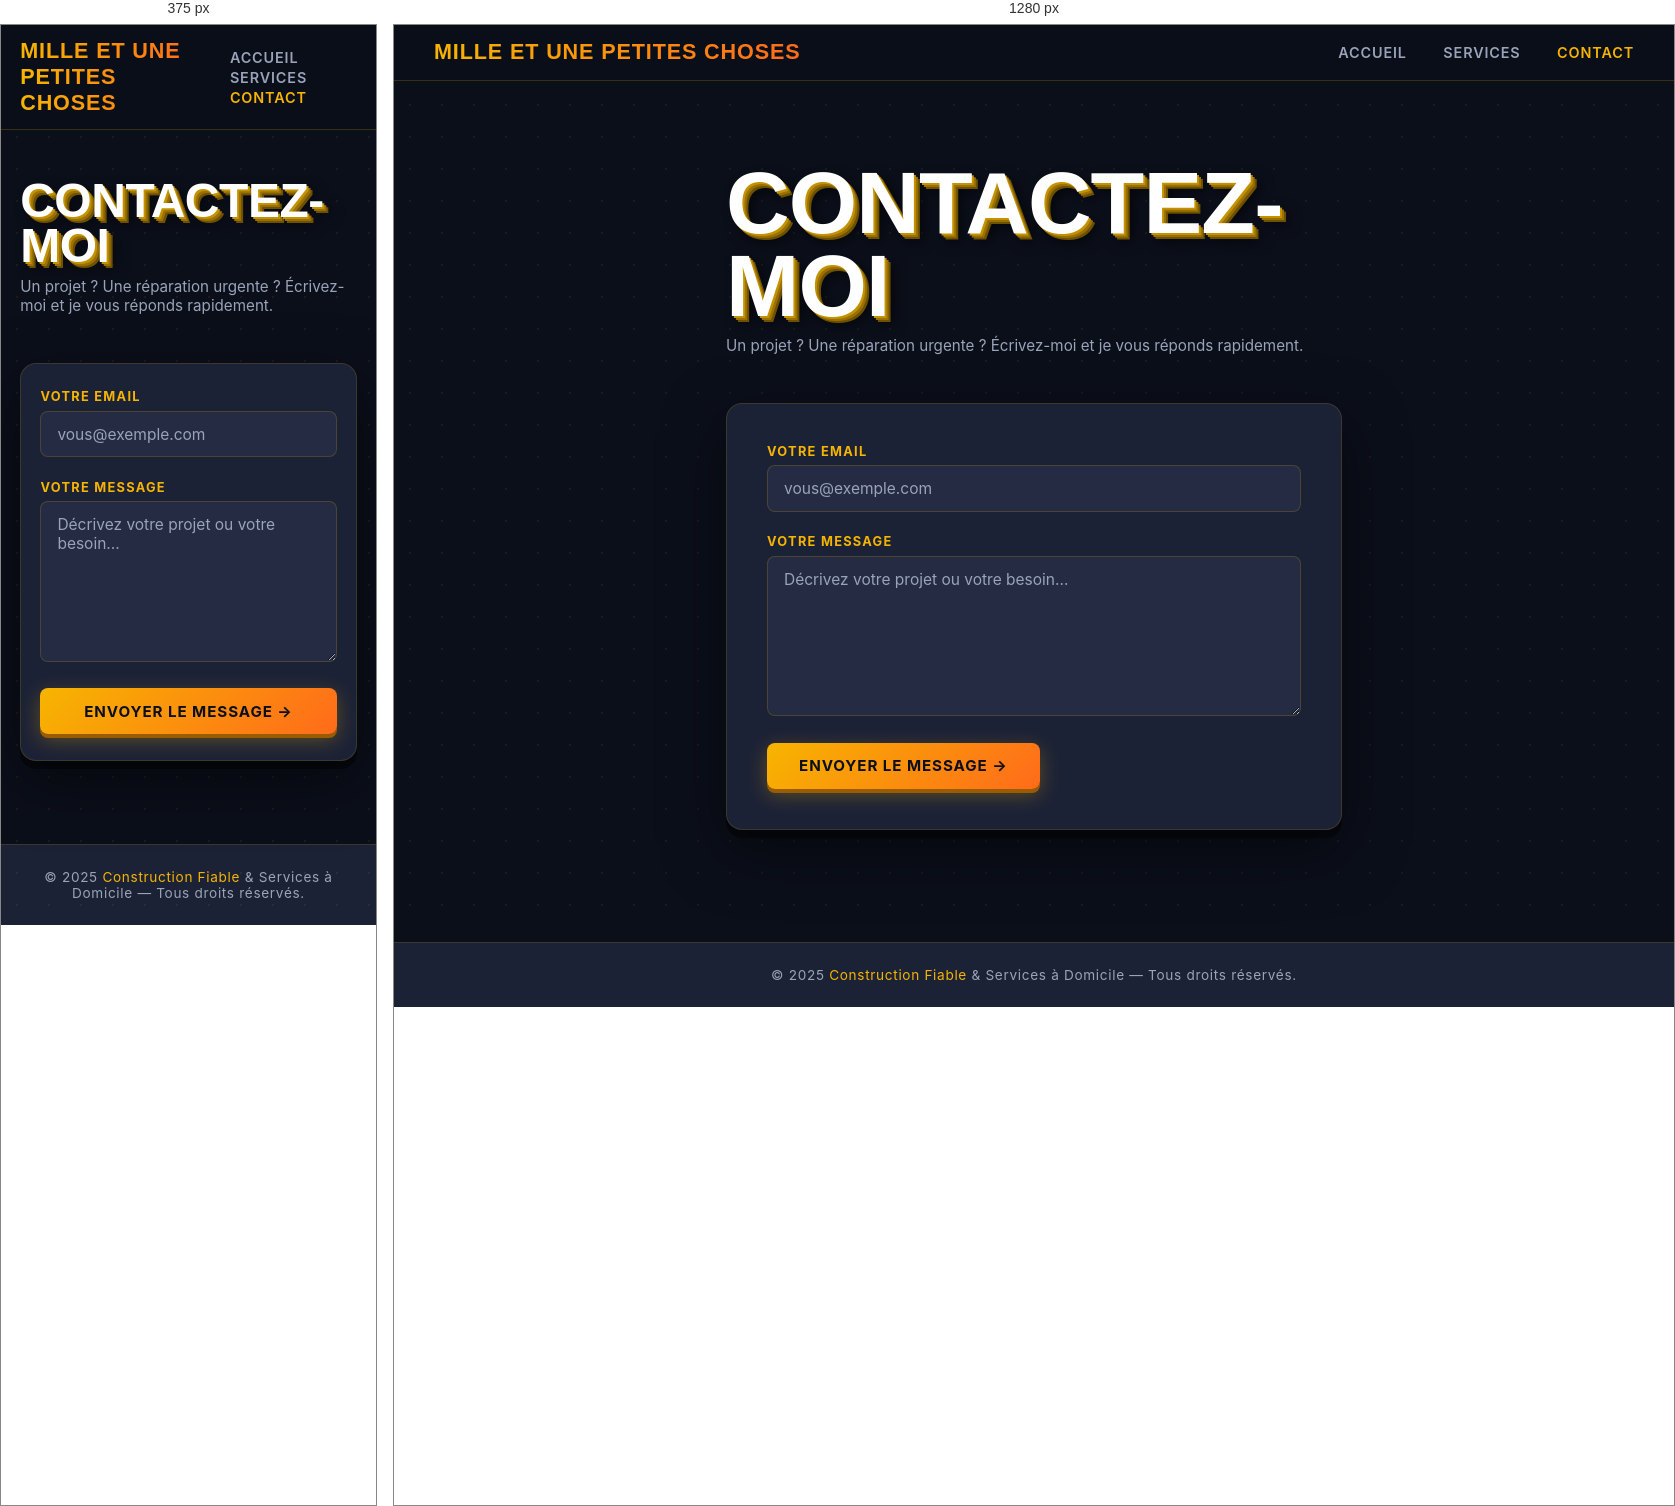
Rendered at 375 px and 1280 px, left to right.

<!-- file: contact.html -->
<!DOCTYPE html>
<html lang="fr">
<head>
  <meta charset="UTF-8" />
  <meta name="viewport" content="width=device-width, initial-scale=1" />
  <title>Contact — Mille et une petites choses</title>

  <link rel="preconnect" href="https://fonts.googleapis.com" />
  <link rel="preconnect" href="https://fonts.gstatic.com" crossorigin />
  <link href="https://fonts.googleapis.com/css2?family=Barlow+Condensed:ital,wght@0,400;0,700;0,900;1,900&family=Inter:wght@400;500;600&display=swap" rel="stylesheet" />

  <link rel="stylesheet" href="../css/contact.css" />
</head>
<body>

  <header>
    <nav class="nav-bar">
      <div class="logo">Mille et une petites choses</div>
      <div class="nav-links">
        <a href="index.html">Accueil</a>
        <a href="services.html">Services</a>
        <a href="contact.html" class="active">Contact</a>
      </div>
    </nav>
  </header>

  <main class="main-content">
    <h1 class="contact-title">Contactez-moi</h1>
    <p class="contact-eyebrow">
      Un projet ? Une réparation urgente ? Écrivez-moi et je vous réponds rapidement.
    </p>

    <section class="contact-section">
      <form action="https://formspree.io/f/meozoynw" method="POST" class="contact-form">

        <div>
          <label for="email">Votre Email</label>
          <input
            type="email"
            id="email"
            name="email"
            placeholder="vous@exemple.com"
            required
          />
        </div>

        <div>
          <label for="message">Votre Message</label>
          <textarea
            id="message"
            name="message"
            rows="7"
            placeholder="Décrivez votre projet ou votre besoin..."
            required
          ></textarea>
        </div>

        <button type="submit" class="btn-primary">
          Envoyer le message →
        </button>

      </form>
    </section>
  </main>

  <footer>
    &copy; 2025 <span>Construction Fiable</span> &amp; Services à Domicile — Tous droits réservés.
  </footer>

</body>
</html>

/* @media block from contact.css */
@media (max-width: 600px) {
     .main-content { padding: 3rem 1.2rem 5rem; }
     .nav-bar { padding: 0.8rem 1.2rem; }
     .contact-form { padding: 1.6rem 1.2rem; }
     .btn-primary { width: 100%; justify-content: center; }
   }